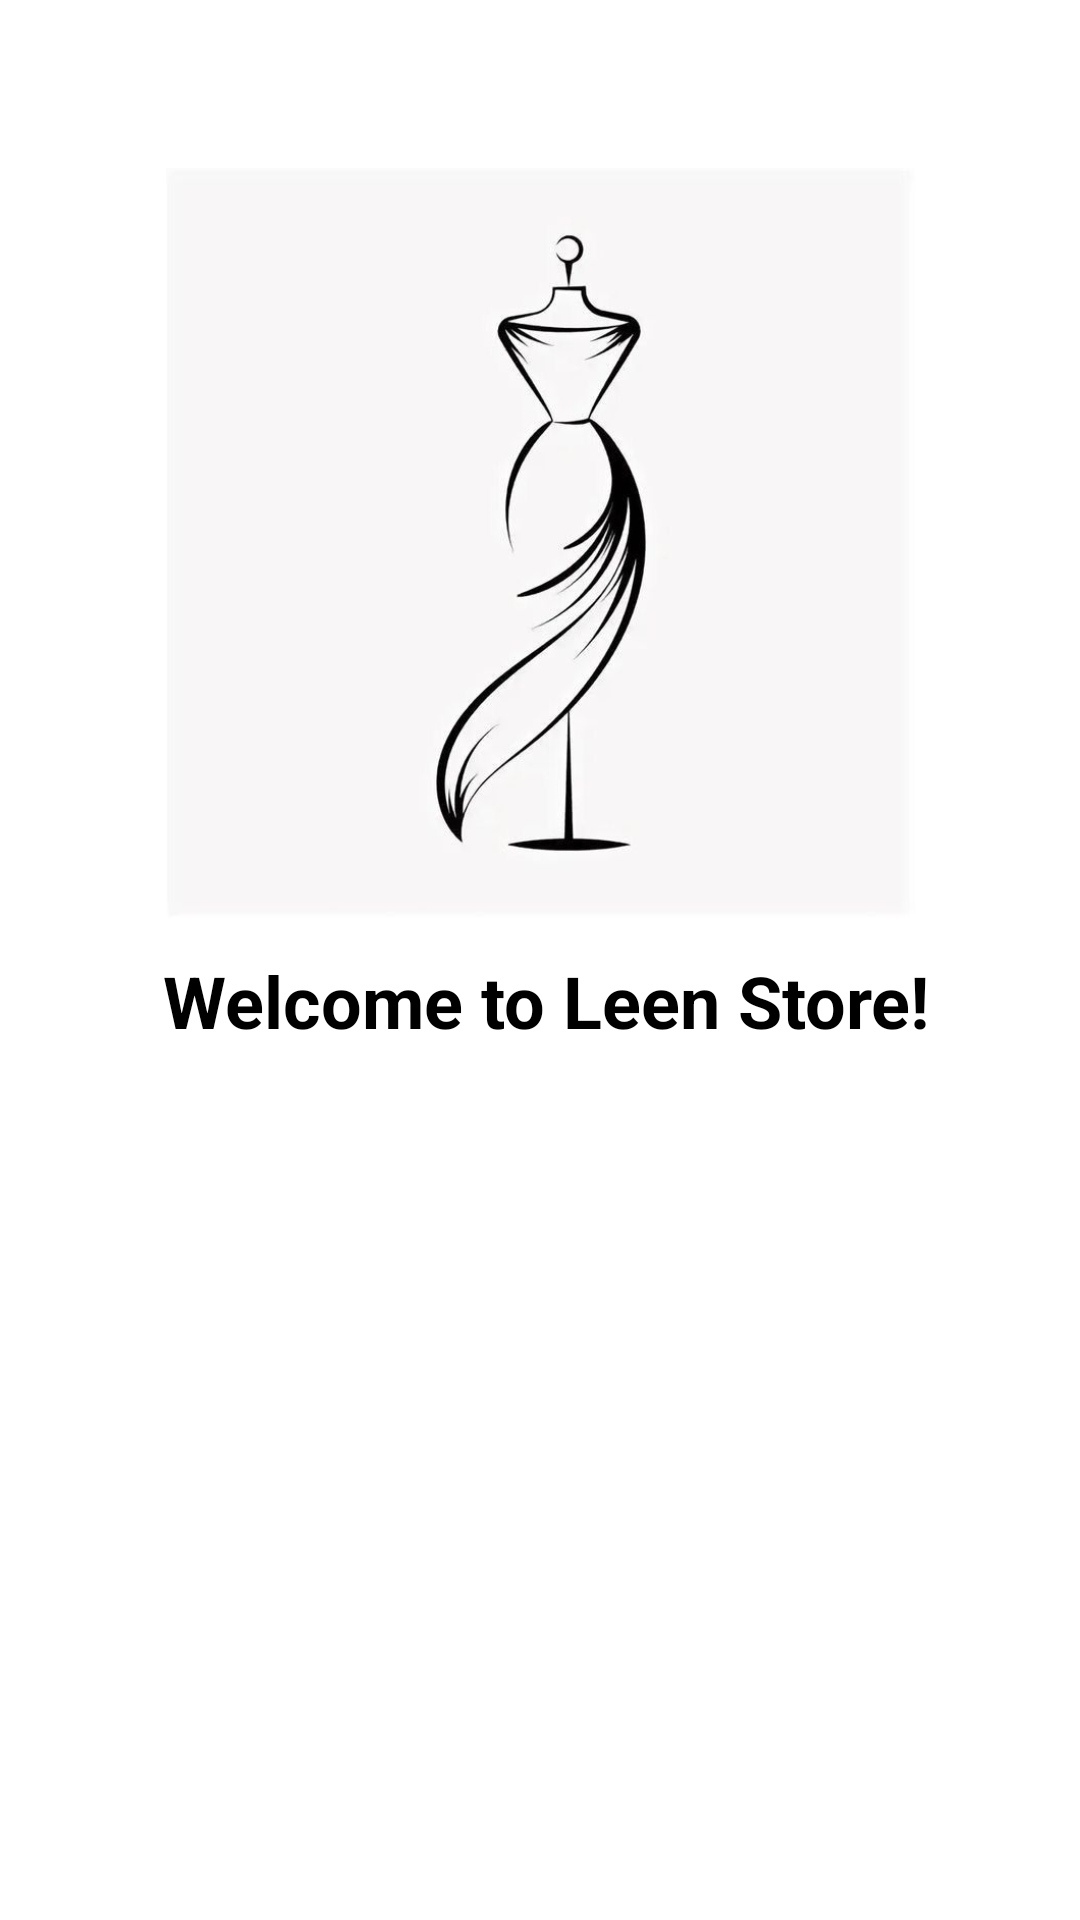

The Android layout XML behind this screen, and the referenced resources:
<!-- AndroidManifest.xml: application theme Theme.MyStore -->
<!-- res/layout/activity_main.xml -->
<?xml version="1.0" encoding="utf-8"?>
<androidx.constraintlayout.widget.ConstraintLayout xmlns:android="http://schemas.android.com/apk/res/android"
    xmlns:app="http://schemas.android.com/apk/res-auto"
    xmlns:tools="http://schemas.android.com/tools"
    android:id="@+id/main"
    android:layout_width="match_parent"
    android:layout_height="match_parent"
    android:orientation="vertical"
    tools:context=".MainActivity">





    <ImageView
        android:id="@+id/logoImage"
        android:layout_width="250dp"
        android:layout_height="250dp"
        android:layout_marginTop="56dp"
        android:src="@drawable/logo"
        app:layout_constraintEnd_toEndOf="parent"
        app:layout_constraintHorizontal_bias="0.503"
        app:layout_constraintStart_toStartOf="parent"
        app:layout_constraintTop_toTopOf="parent" />

    <TextView
        android:id="@+id/titleText"
        android:layout_width="wrap_content"
        android:layout_height="wrap_content"
        android:layout_marginBottom="32dp"
        android:text="Welcome to Leen Store!"
        android:textColor="@color/black"
        android:textSize="24sp"
        android:textStyle="bold"
        app:layout_constraintBottom_toBottomOf="parent"
        app:layout_constraintEnd_toEndOf="parent"
        app:layout_constraintHorizontal_bias="0.522"
        app:layout_constraintStart_toStartOf="parent"
        app:layout_constraintTop_toTopOf="parent"
        app:layout_constraintVertical_bias="0.551" />

    <Button
        android:id="@+id/startButton"
        android:layout_width="wrap_content"
        android:layout_height="wrap_content"
        android:layout_marginBottom="236dp"
        android:backgroundTint="@color/black"
        android:text=" Rent now "
        android:textColor="@color/white"
        app:layout_constraintBottom_toBottomOf="parent"
        app:layout_constraintEnd_toEndOf="parent"
        app:layout_constraintStart_toStartOf="parent"
        tools:ignore="MissingConstraints" />


</androidx.constraintlayout.widget.ConstraintLayout>
<!-- resources referenced by this layout -->
<resources>
  <color name="black">#FF000000</color>
  <color name="white">#FFFFFFFF</color>
  <!-- drawable logo: jpg bitmap (drawable, 21642 bytes) -->
</resources>
